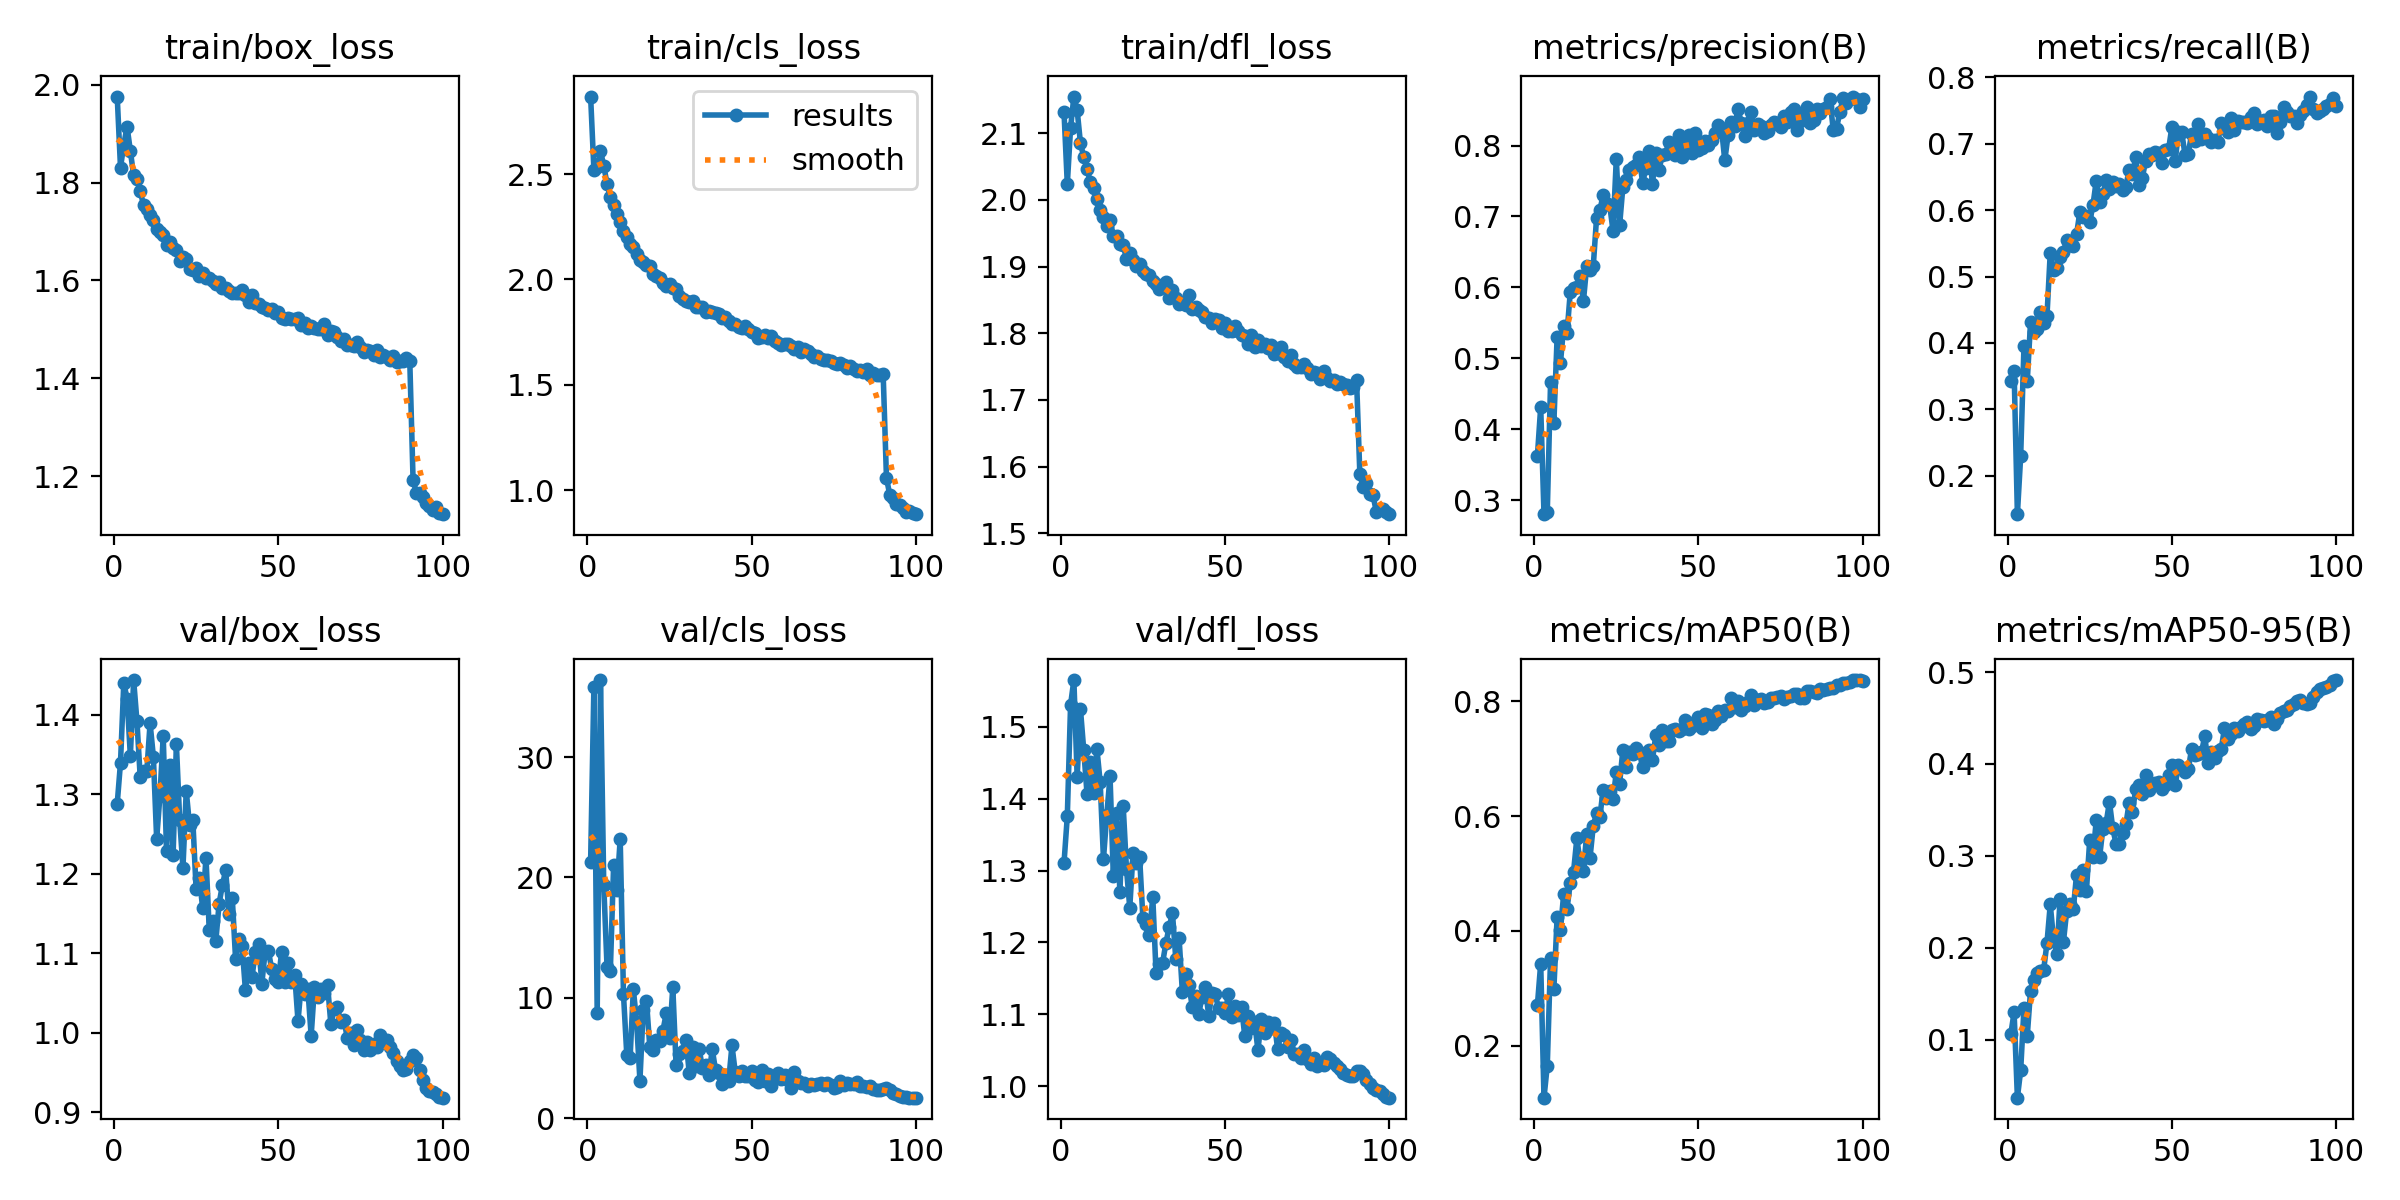

Source data for this figure (header and first rows):
epoch, time, train/box_loss, train/cls_loss, train/dfl_loss, metrics/precision(B), metrics/recall(B), metrics/mAP50(B), metrics/mAP50-95(B), val/box_loss, val/cls_loss, val/dfl_loss, lr/pg0, lr/pg1, lr/pg2, lr/pg3, lr/pg4, lr/pg5, lr/pg6, lr/pg7
1, 83.12, 1.976, 2.868, 2.132, 0.3625, 0.3422, 0.271, 0.106, 1.288, 21.27, 1.311, 0.009978, 0.003326, 0.009978, 0.003326, 0.009978, 0.003326, 0.009978, 0.003326
2, 155.2, 1.831, 2.52, 2.024, 0.4313, 0.3582, 0.343, 0.1297, 1.34, 35.86, 1.375, 0.01978, 0.006593, 0.01978, 0.006593, 0.01978, 0.006593, 0.01978, 0.006593
3, 223.1, 1.877, 2.532, 2.108, 0.28, 0.1419, 0.1094, 0.03667, 1.44, 8.783, 1.531, 0.02938, 0.009795, 0.02938, 0.009795, 0.02938, 0.009795, 0.02938, 0.009795
4, 291.4, 1.914, 2.608, 2.155, 0.2828, 0.2293, 0.1652, 0.06636, 1.42, 36.39, 1.565, 0.02911, 0.009703, 0.02911, 0.009703, 0.02911, 0.009703, 0.02911, 0.009703
5, 359.9, 1.865, 2.54, 2.134, 0.4661, 0.3951, 0.3525, 0.1344, 1.348, 19.35, 1.43, 0.02881, 0.009604, 0.02881, 0.009604, 0.02881, 0.009604, 0.02881, 0.009604
6, 425.3, 1.815, 2.452, 2.085, 0.4086, 0.3422, 0.2981, 0.1039, 1.444, 12.54, 1.525, 0.02851, 0.009505, 0.02851, 0.009505, 0.02851, 0.009505, 0.02851, 0.009505
7, 495.5, 1.807, 2.392, 2.064, 0.5304, 0.4311, 0.4248, 0.1531, 1.392, 12.24, 1.468, 0.02822, 0.009406, 0.02822, 0.009406, 0.02822, 0.009406, 0.02822, 0.009406
8, 563.2, 1.784, 2.355, 2.046, 0.4926, 0.4163, 0.4013, 0.1645, 1.321, 21.06, 1.407, 0.02792, 0.009307, 0.02792, 0.009307, 0.02792, 0.009307, 0.02792, 0.009307
9, 630.5, 1.753, 2.309, 2.027, 0.546, 0.4216, 0.4647, 0.1728, 1.33, 18.98, 1.452, 0.02762, 0.009208, 0.02762, 0.009208, 0.02762, 0.009208, 0.02762, 0.009208
10, 694.8, 1.747, 2.271, 2.018, 0.5351, 0.447, 0.438, 0.1742, 1.329, 23.2, 1.407, 0.02733, 0.009109, 0.02733, 0.009109, 0.02733, 0.009109, 0.02733, 0.009109
11, 763.9, 1.734, 2.229, 2.001, 0.5936, 0.4301, 0.4834, 0.1761, 1.389, 10.29, 1.47, 0.02703, 0.00901, 0.02703, 0.00901, 0.02703, 0.00901, 0.02703, 0.00901
12, 827.7, 1.723, 2.201, 1.985, 0.599, 0.4407, 0.5034, 0.2052, 1.347, 5.295, 1.423, 0.02673, 0.008911, 0.02673, 0.008911, 0.02673, 0.008911, 0.02673, 0.008911
13, 894, 1.705, 2.169, 1.974, 0.6, 0.536, 0.5612, 0.247, 1.244, 4.982, 1.316, 0.02644, 0.008812, 0.02644, 0.008812, 0.02644, 0.008812, 0.02644, 0.008812
14, 966.3, 1.699, 2.156, 1.961, 0.6155, 0.5106, 0.5191, 0.209, 1.298, 10.71, 1.377, 0.02614, 0.008713, 0.02614, 0.008713, 0.02614, 0.008713, 0.02614, 0.008713
15, 1035, 1.693, 2.12, 1.969, 0.5806, 0.5133, 0.5044, 0.1927, 1.373, 8.007, 1.431, 0.02584, 0.008614, 0.02584, 0.008614, 0.02584, 0.008614, 0.02584, 0.008614
16, 1101, 1.672, 2.094, 1.946, 0.6302, 0.5297, 0.5696, 0.2535, 1.228, 3.141, 1.293, 0.02555, 0.008515, 0.02555, 0.008515, 0.02555, 0.008515, 0.02555, 0.008515
17, 1166, 1.679, 2.081, 1.946, 0.6239, 0.5371, 0.5274, 0.206, 1.337, 9.001, 1.381, 0.02525, 0.008416, 0.02525, 0.008416, 0.02525, 0.008416, 0.02525, 0.008416
18, 1236, 1.666, 2.067, 1.933, 0.6305, 0.5551, 0.5832, 0.24, 1.223, 9.733, 1.269, 0.02495, 0.008317, 0.02495, 0.008317, 0.02495, 0.008317, 0.02495, 0.008317
19, 1304, 1.663, 2.064, 1.933, 0.6983, 0.5469, 0.6055, 0.2471, 1.363, 5.942, 1.39, 0.02465, 0.008218, 0.02465, 0.008218, 0.02465, 0.008218, 0.02465, 0.008218
20, 1371, 1.64, 2.024, 1.911, 0.7084, 0.5457, 0.5986, 0.2417, 1.268, 5.652, 1.302, 0.02436, 0.008119, 0.02436, 0.008119, 0.02436, 0.008119, 0.02436, 0.008119
21, 1439, 1.648, 2.018, 1.92, 0.7306, 0.5636, 0.6458, 0.2796, 1.207, 6.492, 1.248, 0.02406, 0.00802, 0.02406, 0.00802, 0.02406, 0.00802, 0.02406, 0.00802
22, 1507, 1.643, 2.005, 1.91, 0.7184, 0.5973, 0.6312, 0.2629, 1.304, 6.462, 1.324, 0.02376, 0.007921, 0.02376, 0.007921, 0.02376, 0.007921, 0.02376, 0.007921
23, 1573, 1.623, 1.984, 1.901, 0.7154, 0.589, 0.643, 0.2843, 1.261, 7.288, 1.31, 0.02347, 0.007822, 0.02347, 0.007822, 0.02347, 0.007822, 0.02347, 0.007822
24, 1636, 1.622, 1.968, 1.904, 0.6797, 0.5913, 0.6289, 0.2619, 1.267, 8.71, 1.319, 0.02317, 0.007723, 0.02317, 0.007723, 0.02317, 0.007723, 0.02317, 0.007723
25, 1706, 1.626, 1.978, 1.894, 0.7811, 0.5821, 0.6768, 0.3169, 1.181, 6.636, 1.233, 0.02287, 0.007624, 0.02287, 0.007624, 0.02287, 0.007624, 0.02287, 0.007624
26, 1774, 1.61, 1.961, 1.889, 0.6872, 0.608, 0.6566, 0.2993, 1.194, 10.9, 1.226, 0.02258, 0.007525, 0.02258, 0.007525, 0.02258, 0.007525, 0.02258, 0.007525
27, 1841, 1.615, 1.955, 1.888, 0.7416, 0.6445, 0.7156, 0.3392, 1.157, 4.437, 1.211, 0.02228, 0.007426, 0.02228, 0.007426, 0.02228, 0.007426, 0.02228, 0.007426
28, 1910, 1.604, 1.922, 1.879, 0.7517, 0.6126, 0.6863, 0.2982, 1.22, 5.31, 1.263, 0.02198, 0.007327, 0.02198, 0.007327, 0.02198, 0.007327, 0.02198, 0.007327
29, 1978, 1.605, 1.908, 1.873, 0.7649, 0.6238, 0.7125, 0.3297, 1.13, 5.565, 1.158, 0.02168, 0.007228, 0.02168, 0.007228, 0.02168, 0.007228, 0.02168, 0.007228
30, 2046, 1.599, 1.898, 1.866, 0.77, 0.6453, 0.7074, 0.3357, 1.141, 6.545, 1.171, 0.02139, 0.007129, 0.02139, 0.007129, 0.02139, 0.007129, 0.02139, 0.007129
31, 2110, 1.592, 1.894, 1.871, 0.7724, 0.6326, 0.7192, 0.359, 1.116, 3.793, 1.172, 0.02109, 0.00703, 0.02109, 0.00703, 0.02109, 0.00703, 0.02109, 0.00703
32, 2181, 1.597, 1.899, 1.877, 0.7839, 0.643, 0.7117, 0.3301, 1.163, 5.897, 1.199, 0.02079, 0.006931, 0.02079, 0.006931, 0.02079, 0.006931, 0.02079, 0.006931
33, 2248, 1.585, 1.868, 1.852, 0.7473, 0.6367, 0.6852, 0.3133, 1.186, 4.374, 1.222, 0.0205, 0.006832, 0.0205, 0.006832, 0.0205, 0.006832, 0.0205, 0.006832
34, 2315, 1.584, 1.871, 1.865, 0.768, 0.6388, 0.7022, 0.3133, 1.205, 5.797, 1.24, 0.0202, 0.006733, 0.0202, 0.006733, 0.0202, 0.006733, 0.0202, 0.006733
35, 2380, 1.578, 1.867, 1.853, 0.7925, 0.6303, 0.7159, 0.3251, 1.149, 4.216, 1.177, 0.0199, 0.006634, 0.0199, 0.006634, 0.0199, 0.006634, 0.0199, 0.006634
36, 2448, 1.574, 1.847, 1.845, 0.7463, 0.6356, 0.698, 0.3342, 1.17, 4.444, 1.207, 0.01961, 0.006535, 0.01961, 0.006535, 0.01961, 0.006535, 0.01961, 0.006535
37, 2515, 1.575, 1.851, 1.846, 0.7891, 0.661, 0.7406, 0.3575, 1.093, 3.578, 1.131, 0.01931, 0.006436, 0.01931, 0.006436, 0.01931, 0.006436, 0.01931, 0.006436
38, 2581, 1.574, 1.844, 1.843, 0.7659, 0.6547, 0.7233, 0.3474, 1.119, 5.751, 1.157, 0.01901, 0.006337, 0.01901, 0.006337, 0.01901, 0.006337, 0.01901, 0.006337
39, 2651, 1.58, 1.843, 1.857, 0.7871, 0.6801, 0.7507, 0.3733, 1.109, 4.005, 1.14, 0.01871, 0.006238, 0.01871, 0.006238, 0.01871, 0.006238, 0.01871, 0.006238
40, 2719, 1.57, 1.837, 1.836, 0.7881, 0.6377, 0.7315, 0.3771, 1.054, 3.739, 1.111, 0.01842, 0.006139, 0.01842, 0.006139, 0.01842, 0.006139, 0.01842, 0.006139
41, 2786, 1.556, 1.816, 1.84, 0.8054, 0.649, 0.7316, 0.3673, 1.088, 2.877, 1.126, 0.01812, 0.00604, 0.01812, 0.00604, 0.01812, 0.00604, 0.01812, 0.00604
42, 2851, 1.571, 1.824, 1.835, 0.7965, 0.6737, 0.7506, 0.3879, 1.07, 3.568, 1.101, 0.01782, 0.005941, 0.01782, 0.005941, 0.01782, 0.005941, 0.01782, 0.005941
43, 2920, 1.555, 1.805, 1.832, 0.7866, 0.6854, 0.7523, 0.3714, 1.101, 3.096, 1.125, 0.01753, 0.005842, 0.01753, 0.005842, 0.01753, 0.005842, 0.01753, 0.005842
44, 2987, 1.552, 1.79, 1.825, 0.8144, 0.6834, 0.7487, 0.3785, 1.112, 6.059, 1.137, 0.01723, 0.005743, 0.01723, 0.005743, 0.01723, 0.005743, 0.01723, 0.005743
45, 3054, 1.546, 1.787, 1.823, 0.7844, 0.6875, 0.752, 0.3797, 1.062, 3.828, 1.098, 0.01693, 0.005644, 0.01693, 0.005644, 0.01693, 0.005644, 0.01693, 0.005644
46, 3123, 1.545, 1.774, 1.815, 0.801, 0.6864, 0.7682, 0.3799, 1.102, 3.517, 1.129, 0.01664, 0.005545, 0.01664, 0.005545, 0.01664, 0.005545, 0.01664, 0.005545
47, 3189, 1.539, 1.769, 1.822, 0.8143, 0.6705, 0.7525, 0.3733, 1.103, 3.904, 1.128, 0.01634, 0.005446, 0.01634, 0.005446, 0.01634, 0.005446, 0.01634, 0.005446
48, 3255, 1.541, 1.78, 1.82, 0.7889, 0.6907, 0.7569, 0.3773, 1.08, 3.502, 1.109, 0.01604, 0.005347, 0.01604, 0.005347, 0.01604, 0.005347, 0.01604, 0.005347
49, 3320, 1.533, 1.764, 1.808, 0.8171, 0.6917, 0.7645, 0.3877, 1.068, 3.519, 1.109, 0.01574, 0.005248, 0.01574, 0.005248, 0.01574, 0.005248, 0.01574, 0.005248
50, 3392, 1.535, 1.753, 1.816, 0.7943, 0.7256, 0.7731, 0.3993, 1.064, 3.968, 1.102, 0.01545, 0.005149, 0.01545, 0.005149, 0.01545, 0.005149, 0.01545, 0.005149
51, 3459, 1.524, 1.748, 1.804, 0.7961, 0.6742, 0.7543, 0.3768, 1.101, 3.182, 1.128, 0.01515, 0.00505, 0.01515, 0.00505, 0.01515, 0.00505, 0.01515, 0.00505
52, 3526, 1.522, 1.721, 1.804, 0.807, 0.7172, 0.7786, 0.3989, 1.063, 2.998, 1.096, 0.01485, 0.004951, 0.01485, 0.004951, 0.01485, 0.004951, 0.01485, 0.004951
53, 3594, 1.524, 1.729, 1.811, 0.8003, 0.7172, 0.7769, 0.3959, 1.087, 4.026, 1.111, 0.01456, 0.004852, 0.01456, 0.004852, 0.01456, 0.004852, 0.01456, 0.004852
54, 3661, 1.521, 1.736, 1.803, 0.8072, 0.6832, 0.7598, 0.3913, 1.064, 3.137, 1.099, 0.01426, 0.004753, 0.01426, 0.004753, 0.01426, 0.004753, 0.01426, 0.004753
55, 3728, 1.521, 1.723, 1.798, 0.818, 0.6854, 0.7678, 0.3941, 1.073, 3.679, 1.11, 0.01396, 0.004654, 0.01396, 0.004654, 0.01396, 0.004654, 0.01396, 0.004654
56, 3792, 1.524, 1.73, 1.795, 0.8293, 0.7154, 0.7834, 0.4168, 1.015, 2.648, 1.069, 0.01367, 0.004555, 0.01367, 0.004555, 0.01367, 0.004555, 0.01367, 0.004555
57, 3862, 1.509, 1.71, 1.783, 0.824, 0.7043, 0.7738, 0.4097, 1.061, 3.55, 1.097, 0.01337, 0.004456, 0.01337, 0.004456, 0.01337, 0.004456, 0.01337, 0.004456
58, 3929, 1.513, 1.699, 1.798, 0.779, 0.7299, 0.7842, 0.411, 1.049, 3.795, 1.081, 0.01307, 0.004357, 0.01307, 0.004357, 0.01307, 0.004357, 0.01307, 0.004357
59, 3995, 1.503, 1.691, 1.779, 0.8147, 0.7076, 0.7837, 0.4128, 1.055, 3.309, 1.089, 0.01277, 0.004258, 0.01277, 0.004258, 0.01277, 0.004258, 0.01277, 0.004258
60, 4062, 1.506, 1.695, 1.789, 0.8333, 0.715, 0.8052, 0.4303, 0.9961, 3.58, 1.05, 0.01248, 0.004159, 0.01248, 0.004159, 0.01248, 0.004159, 0.01248, 0.004159
... 40 more rows
